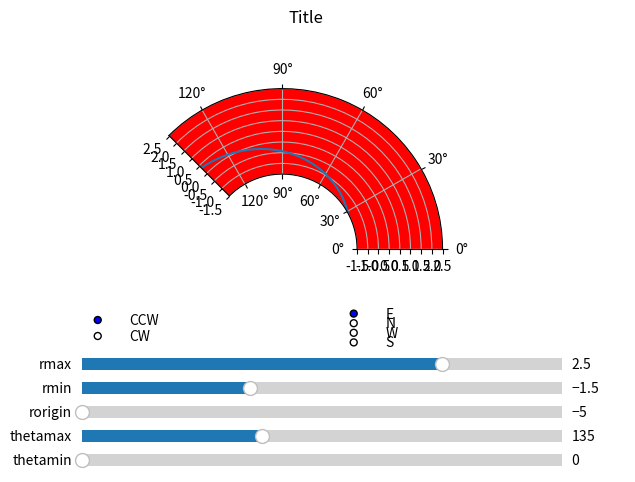

Generate this figure with matplotlib:
#!/usr/bin/env python

import numpy as np
import matplotlib.pyplot as plt
import matplotlib.widgets as mwidgets

x = np.arange(0, 7, 0.001)
y = np.arange(-2.0, 5.0, 0.001)

fig = plt.figure()

ax = fig.add_axes((0, 0.36, 1, 0.57), polar=True, facecolor='red')
ax.plot(x, y)
ax.set_title('Title')

ax.set_rmin(-1.5)
ax.set_rmax(2.5)
ax.set_rorigin(-5)
ax.set_thetamin(0)
ax.set_thetamax(135)
ax.set_theta_direction('counterclockwise')

ax.xaxis.set_tick_params(label2On=True)
ax.yaxis.set_tick_params(label2On=True)
ax.tick_params(direction='out')
ax.xaxis.set_ticks_position('both')
ax.yaxis.set_ticks_position('both')


def update_thetamin(val):
    ax.set_thetamin(val)
    fig.canvas.draw()


def update_thetamax(val):
    ax.set_thetamax(val)
    fig.canvas.draw()


def update_rorigin(val):
    ax.set_rorigin(val)
    fig.canvas.draw()


def update_rmin(val):
    ax.set_rmin(val)
    fig.canvas.draw()


def update_rmax(val):
    ax.set_rmax(val)
    fig.canvas.draw()


def update_dir(val):
    if val == 'CCW':
        ax.set_theta_direction('counterclockwise')
    else:
        ax.set_theta_direction('clockwise')
    fig.canvas.draw()


def update_offset(val):
    ax.set_theta_zero_location(val)
    fig.canvas.draw()


axtmin = fig.add_axes((0.15, 0.01, 0.75, 0.05))
axtmax = fig.add_axes((0.15, 0.06, 0.75, 0.05))
axrorigin = fig.add_axes((0.15, 0.11, 0.75, 0.05))
axrmin = fig.add_axes((0.15, 0.16, 0.75, 0.05))
axrmax = fig.add_axes((0.15, 0.21, 0.75, 0.05))
axdir = fig.add_axes((0.1, 0.26, 0.5, 0.1), facecolor='none')
axdir.axis('off')
axoffs = fig.add_axes((0.5, 0.26, 0.5, 0.1), facecolor='none')
axoffs.axis('off')

stmin = mwidgets.Slider(axtmin, 'thetamin', 0, 360, valinit=ax.get_thetamin(),
                        closedmax=False)
stmax = mwidgets.Slider(axtmax, 'thetamax', 0, 360, valinit=ax.get_thetamax(),
                        closedmin=False, slidermin=stmin)
stmin.slidermax = stmax
stmin.on_changed(update_thetamin)
stmax.on_changed(update_thetamax)

srorigin = mwidgets.Slider(axrorigin, 'rorigin', -5, 5,
                           valinit=ax.get_rorigin(), closedmax=False)
srmin = mwidgets.Slider(axrmin, 'rmin', -5, 5, valinit=ax.get_rmin(),
                        closedmax=False)
srmax = mwidgets.Slider(axrmax, 'rmax', -5, 5, valinit=ax.get_rmax(),
                        closedmin=False, slidermin=srmin)
srmin.slidermax = srmax
srorigin.on_changed(update_rorigin)
srmin.on_changed(update_rmin)
srmax.on_changed(update_rmax)

rdir = mwidgets.RadioButtons(axdir, ('CCW', 'CW'), active=0)
rdir.on_clicked(update_dir)

roffs = mwidgets.RadioButtons(axoffs, ('E', 'N', 'W', 'S'), active=0)
roffs.on_clicked(update_offset)

plt.show()
